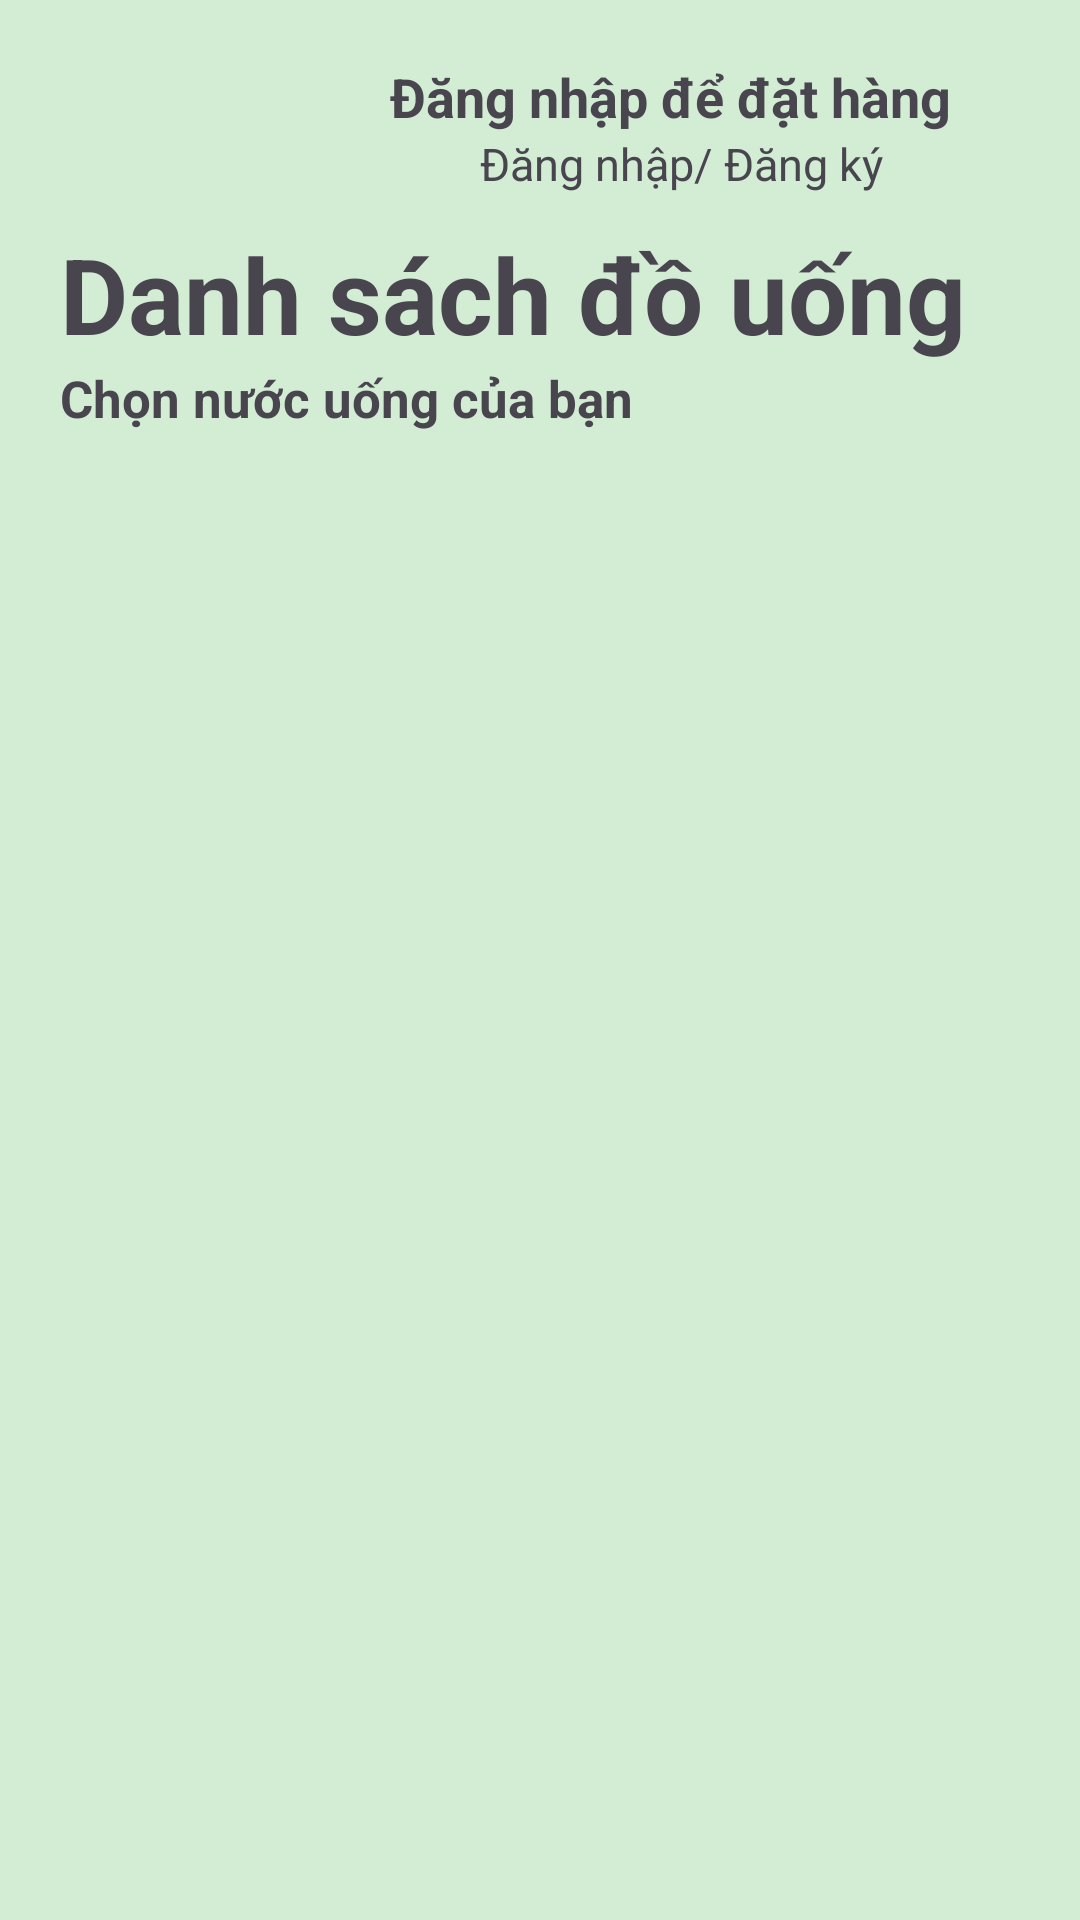

Layout XML and referenced resources for this Android screen:
<!-- AndroidManifest.xml: application theme Theme.MD18AND102ASM -->
<!-- res/layout/sanphamusernologin.xml -->
<?xml version="1.0" encoding="utf-8"?>
<LinearLayout
    android:id="@+id/dangnhap"
    xmlns:android="http://schemas.android.com/apk/res/android"
    xmlns:tools="http://schemas.android.com/tools"
    android:orientation="vertical"
    android:layout_width="match_parent"
    android:layout_height="match_parent"
    android:padding="20dp"
    android:background="#D3ECD4">

    <TextView
        android:layout_width="187dp"
        android:layout_height="wrap_content"
        android:layout_marginLeft="110dp"
        android:layout_marginRight="80dp"
        android:text="Đăng nhập để đặt hàng"
        android:textSize="18dp"
        android:textStyle="bold" />

    <LinearLayout
        android:layout_width="wrap_content"
        android:layout_height="wrap_content"
        android:orientation="horizontal">

        <TextView
            android:id="@+id/tvdangNhap"
            android:layout_width="wrap_content"
            android:layout_height="wrap_content"
            android:layout_marginLeft="140dp"
            android:text="Đăng nhập"
            android:textSize="15dp" />

        <TextView
            android:id="@+id/tvdangKy"
            android:layout_width="161dp"
            android:layout_height="wrap_content"
            android:layout_marginRight="200dp"
            android:text="/ Đăng ký"
            android:textSize="15dp" />
    </LinearLayout>
    <TextView
        android:layout_width="match_parent"
        android:layout_height="wrap_content"
        android:layout_marginTop="10dp"
        android:text="Danh sách đồ uống"
        android:textSize="35dp"
        android:textStyle="bold"/>
    <TextView
        android:layout_width="match_parent"
        android:layout_height="wrap_content"
        android:text="Chọn nước uống của bạn"
        android:textSize="17dp"
        android:textStyle="bold"/>

    <androidx.cardview.widget.CardView
        android:layout_width="match_parent"
        android:layout_height="wrap_content"
        android:layout_marginTop="20dp"
        android:backgroundTint="#FFFFFF">
            <androidx.recyclerview.widget.RecyclerView
                android:id="@+id/recyclerView"
                android:layout_width="match_parent"
                android:layout_height="wrap_content"/>
    </androidx.cardview.widget.CardView>
</LinearLayout>
<!-- resources referenced by this layout -->
<resources>
  <style name="Theme.MD18AND102ASM" parent="Base.Theme.MD18AND102ASM" />
  <style name="Base.Theme.MD18AND102ASM" parent="Theme.Material3.DayNight.NoActionBar">
          
          
      </style>
</resources>
